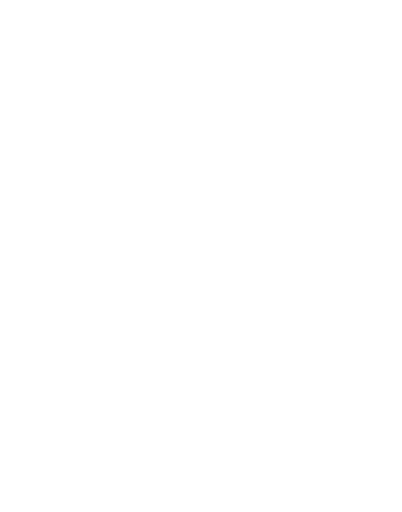
t = 0.00 s
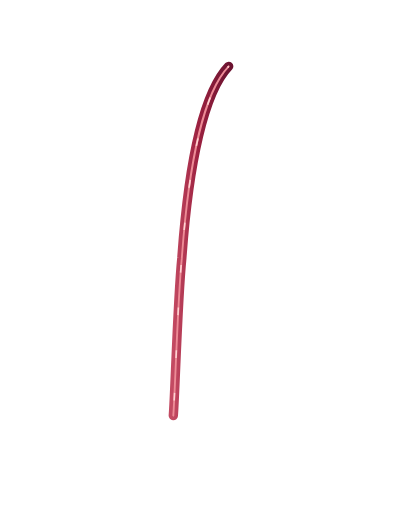
t = 1.35 s
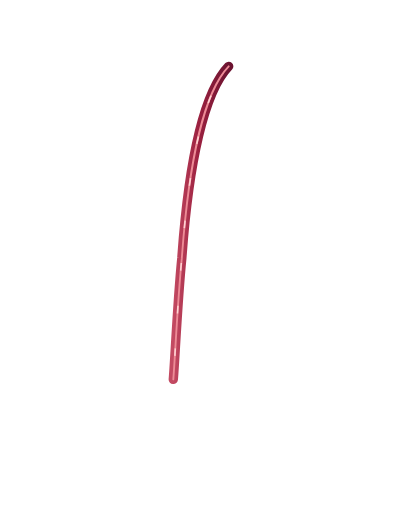
t = 2.38 s
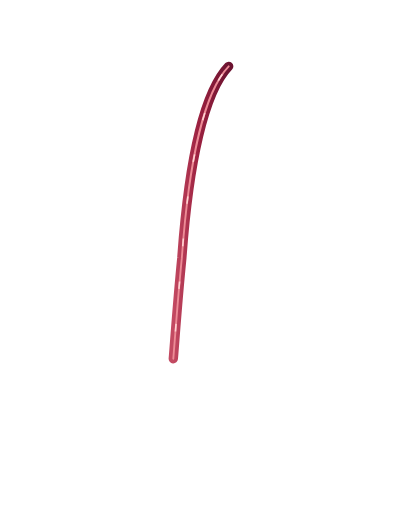
t = 3.58 s
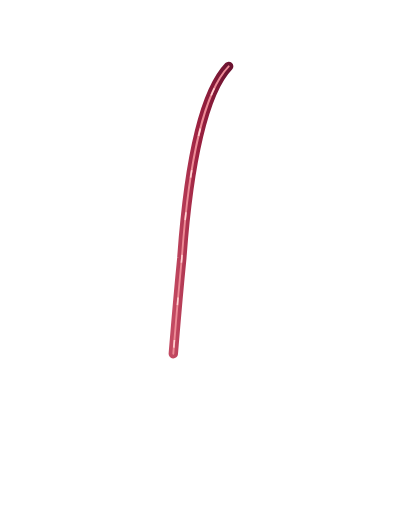
t = 4.07 s
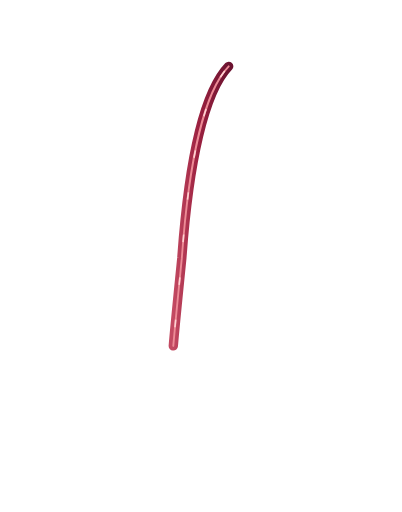
t = 6.00 s

The animated SVG that drew these frames (rendered in a browser with its animation timeline set to each time). Animation: 65 SMIL elements (animate=37,animateTransform=28); one cycle of 6.00 s, repeats indefinitely.

<?xml version='1.0' encoding='utf-8'?>
<svg xmlns="http://www.w3.org/2000/svg" xmlns:ns1="http://www.inkscape.org/namespaces/inkscape" viewBox="0 0 720 916" width="720" height="916" fill="none" data-layer-depth="9" style="mask: none !important; clip-path: none !important;">
  <title style="mask: none !important; clip-path: none !important;">Leaking wine — a pure SVG animation</title>
  <desc style="mask: none !important; clip-path: none !important;">A tilted bottle pours red wine into a perforated stemmed glass. The level rises, three streams emerge successively, droplets fall and puddles spread. Six-second introduction followed by continuous flowing detail. Editable vector paths, ellipses, gradients, clips and native SMIL; no images or script.</desc>
  <defs>
    <linearGradient id="glass-tint" x1="0%" x2="100%">
      <stop offset="0" stop-color="#c4d9d8" stop-opacity="0.25" />
      <stop offset="0.2" stop-color="#ffffff" stop-opacity="0.025" />
      <stop offset="0.78" stop-color="#d3e3e2" stop-opacity="0.05" />
      <stop offset="1" stop-color="#819c9b" stop-opacity="0.18" />
    </linearGradient>
    <linearGradient id="wine-depth" x1="0%" y1="0%" x2="30%" y2="100%">
      <stop offset="0" stop-color="#a63150" stop-opacity="1" />
      <stop offset="0.42" stop-color="#861a38" stop-opacity="1" />
      <stop offset="1" stop-color="#4f102a" stop-opacity="1" />
    </linearGradient>
    <linearGradient id="flow-red" x1="0%" y1="0%" x2="100%" y2="0%">
      <stop offset="0" stop-color="#c34a62" stop-opacity="1" />
      <stop offset="0.45" stop-color="#9c2140" stop-opacity="1" />
      <stop offset="1" stop-color="#6c1330" stop-opacity="1" />
    </linearGradient>
    <linearGradient id="bottle-green" x1="0%" y1="0%" x2="0%" y2="100%">
      <stop offset="0" stop-color="#172f2b" stop-opacity="1" />
      <stop offset="0.3" stop-color="#40504a" stop-opacity="1" />
      <stop offset="0.52" stop-color="#243f36" stop-opacity="1" />
      <stop offset="1" stop-color="#10271f" stop-opacity="1" />
    </linearGradient>
    <clipPath id="bowl-interior">
      <path id="bowl-clip-path" d="M237 202 C230 260 209 346 222 399 C235 469 293 520 350 523 C413 520 464 467 477 401 C490 344 470 268 463 202 Z" />
    </clipPath>
    <radialGradient id="ground-shadow">
      <stop offset="0" stop-color="#415951" stop-opacity="0.12" />
      <stop offset="1" stop-color="#415951" stop-opacity="0" />
    </radialGradient>
  </defs>
  <g transform="matrix(1.52666666667 0 0 1.52666666667 -204.103333333 0.763333333333)" data-export-normalized="true"><g id="background" ns1:label="Warm neutral background" style="mask: none !important; clip-path: none !important;">
    <title style="mask: none !important; clip-path: none !important;">Warm neutral background</title>
    
  </g>
  <g id="contact-shadows" ns1:label="Soft ground contact shadows" style="mask: none !important; clip-path: none !important;">
    <title style="mask: none !important; clip-path: none !important;">Soft ground contact shadows</title>
    
  </g>
  <g id="wine-puddles" ns1:label="Spreading wine puddles and impact ripples" style="mask: none !important; clip-path: none !important;">
    <title style="mask: none !important; clip-path: none !important;">Spreading wine puddles and impact ripples</title>
    <g id="right" transform="translate(541 789)" ns1:label="Wine puddle right" style="mask: none !important; clip-path: none !important;">
      <title style="mask: none !important; clip-path: none !important;">Wine puddle right</title>
      <g id="right-growth" ns1:label="Puddle spreading" style="mask: none !important; clip-path: none !important;">
        <title style="mask: none !important; clip-path: none !important;">Puddle spreading</title>
        <animateTransform attributeName="transform" values=".001 .001;.001 .001;.26 .26;.65 .65;1 1" keyTimes="0;0.4166666666666667;0.47500000000000003;0.65;1" dur="6s" begin="0s" fill="freeze" calcMode="linear" repeatCount="1" type="scale" style="mask: none !important; clip-path: none !important;" />
        
        
      </g>
      <g id="right-ripples" opacity="0" ns1:label="Landing ripples" style="mask: none !important; clip-path: none !important;">
        <title style="mask: none !important; clip-path: none !important;">Landing ripples</title>
        <animate attributeName="opacity" values="0;0;1;1" keyTimes="0;0.43333333333333335;0.4466666666666667;1" dur="6s" begin="0s" fill="freeze" calcMode="linear" repeatCount="1" style="mask: none !important; clip-path: none !important;" />
        
        
      </g>
    </g>
    <g id="center" transform="translate(344 838)" ns1:label="Wine puddle center" style="mask: none !important; clip-path: none !important;">
      <title style="mask: none !important; clip-path: none !important;">Wine puddle center</title>
      <g id="center-growth" ns1:label="Puddle spreading" style="mask: none !important; clip-path: none !important;">
        <title style="mask: none !important; clip-path: none !important;">Puddle spreading</title>
        <animateTransform attributeName="transform" values=".001 .001;.001 .001;.26 .26;.65 .65;1 1" keyTimes="0;0.3;0.35833333333333334;0.5333333333333333;1" dur="6s" begin="0s" fill="freeze" calcMode="linear" repeatCount="1" type="scale" style="mask: none !important; clip-path: none !important;" />
        
        
      </g>
      <g id="center-ripples" opacity="0" ns1:label="Landing ripples" style="mask: none !important; clip-path: none !important;">
        <title style="mask: none !important; clip-path: none !important;">Landing ripples</title>
        <animate attributeName="opacity" values="0;0;1;1" keyTimes="0;0.3166666666666667;0.33;1" dur="6s" begin="0s" fill="freeze" calcMode="linear" repeatCount="1" style="mask: none !important; clip-path: none !important;" />
        
        
      </g>
    </g>
    <g id="left" transform="translate(265 866)" ns1:label="Wine puddle left" style="mask: none !important; clip-path: none !important;">
      <title style="mask: none !important; clip-path: none !important;">Wine puddle left</title>
      <g id="left-growth" ns1:label="Puddle spreading" style="mask: none !important; clip-path: none !important;">
        <title style="mask: none !important; clip-path: none !important;">Puddle spreading</title>
        <animateTransform attributeName="transform" values=".001 .001;.001 .001;.26 .26;.65 .65;1 1" keyTimes="0;0.5583333333333333;0.6166666666666667;0.7916666666666666;1" dur="6s" begin="0s" fill="freeze" calcMode="linear" repeatCount="1" type="scale" style="mask: none !important; clip-path: none !important;" />
        
        
      </g>
      <g id="left-ripples" opacity="0" ns1:label="Landing ripples" style="mask: none !important; clip-path: none !important;">
        <title style="mask: none !important; clip-path: none !important;">Landing ripples</title>
        <animate attributeName="opacity" values="0;0;1;1" keyTimes="0;0.5750000000000001;0.5883333333333334;1" dur="6s" begin="0s" fill="freeze" calcMode="linear" repeatCount="1" style="mask: none !important; clip-path: none !important;" />
        
        
      </g>
    </g>
  </g>
  <g id="glass-foot-and-stem" ns1:label="Glass foot and slender stem" style="mask: none !important; clip-path: none !important;">
    <title style="mask: none !important; clip-path: none !important;">Glass foot and slender stem</title>
    
    
    
    
  </g>
  <g id="glass-back" ns1:label="Back rim and transparent bowl" style="mask: none !important; clip-path: none !important;">
    <title style="mask: none !important; clip-path: none !important;">Back rim and transparent bowl</title>
    
    
  </g>
  <g id="wine-in-glass" ns1:label="Rising wine and surface" style="mask: none !important; clip-path: none !important;">
    <title style="mask: none !important; clip-path: none !important;">Rising wine and surface</title>
    <animate attributeName="opacity" values="0;0;1;1" keyTimes="0;0.125;0.13833333333333334;1" dur="6s" begin="0s" fill="freeze" calcMode="linear" repeatCount="1" style="mask: none !important; clip-path: none !important;" />
    
    <g id="surface-height" transform="translate(0 522)" ns1:label="Wine surface and pouring impact" style="mask: none !important; clip-path: none !important;">
      <title style="mask: none !important; clip-path: none !important;">Wine surface and pouring impact</title>
      <animateTransform attributeName="transform" values="0 522;0 522;0 494;0 455;0 427;0 409;0 405" keyTimes="0;0.14;0.2;0.333333;0.5;0.75;1" dur="6s" begin="0s" fill="freeze" calcMode="linear" repeatCount="1" type="translate" style="mask: none !important; clip-path: none !important;" />
      
      
      
      
      
    </g>
  </g>
  <g id="leaking-streams" ns1:label="Three leaks through the bowl" style="mask: none !important; clip-path: none !important;">
    <title style="mask: none !important; clip-path: none !important;">Three leaks through the bowl</title>
    <g id="center-leak" ns1:label="Center hole, jet and falling droplets" style="mask: none !important; clip-path: none !important;">
      <title style="mask: none !important; clip-path: none !important;">Center hole, jet and falling droplets</title>
      
      
      
      <g id="center-drop-0" opacity="0" ns1:label="Falling wine droplet" style="mask: none !important; clip-path: none !important;">
        <title style="mask: none !important; clip-path: none !important;">Falling wine droplet</title>
        <animate attributeName="opacity" values="0;1;1;0" keyTimes="0;0.08;0.9;1" dur="0.68s" begin="1.4s" fill="freeze" calcMode="linear" repeatCount="indefinite" style="mask: none !important; clip-path: none !important;" />
        <animateTransform attributeName="transform" values="340 747;344 834" keyTimes="0.0;1.0" dur="0.68s" begin="1.4s" fill="freeze" calcMode="linear" repeatCount="indefinite" type="translate" style="mask: none !important; clip-path: none !important;" />
        
      </g>
      <g id="center-drop-1" opacity="0" ns1:label="Falling wine droplet" style="mask: none !important; clip-path: none !important;">
        <title style="mask: none !important; clip-path: none !important;">Falling wine droplet</title>
        <animate attributeName="opacity" values="0;1;1;0" keyTimes="0;0.08;0.9;1" dur="0.68s" begin="1.5799999999999998s" fill="freeze" calcMode="linear" repeatCount="indefinite" style="mask: none !important; clip-path: none !important;" />
        <animateTransform attributeName="transform" values="340 747;344 834" keyTimes="0.0;1.0" dur="0.68s" begin="1.5799999999999998s" fill="freeze" calcMode="linear" repeatCount="indefinite" type="translate" style="mask: none !important; clip-path: none !important;" />
        
      </g>
      <g id="center-drop-2" opacity="0" ns1:label="Falling wine droplet" style="mask: none !important; clip-path: none !important;">
        <title style="mask: none !important; clip-path: none !important;">Falling wine droplet</title>
        <animate attributeName="opacity" values="0;1;1;0" keyTimes="0;0.08;0.9;1" dur="0.68s" begin="1.7599999999999998s" fill="freeze" calcMode="linear" repeatCount="indefinite" style="mask: none !important; clip-path: none !important;" />
        <animateTransform attributeName="transform" values="340 747;344 834" keyTimes="0.0;1.0" dur="0.68s" begin="1.7599999999999998s" fill="freeze" calcMode="linear" repeatCount="indefinite" type="translate" style="mask: none !important; clip-path: none !important;" />
        
      </g>
      <g id="center-drop-3" opacity="0" ns1:label="Falling wine droplet" style="mask: none !important; clip-path: none !important;">
        <title style="mask: none !important; clip-path: none !important;">Falling wine droplet</title>
        <animate attributeName="opacity" values="0;1;1;0" keyTimes="0;0.08;0.9;1" dur="0.68s" begin="1.94s" fill="freeze" calcMode="linear" repeatCount="indefinite" style="mask: none !important; clip-path: none !important;" />
        <animateTransform attributeName="transform" values="340 747;344 834" keyTimes="0.0;1.0" dur="0.68s" begin="1.94s" fill="freeze" calcMode="linear" repeatCount="indefinite" type="translate" style="mask: none !important; clip-path: none !important;" />
        
      </g>
      <g id="center-drop-4" opacity="0" ns1:label="Falling wine droplet" style="mask: none !important; clip-path: none !important;">
        <title style="mask: none !important; clip-path: none !important;">Falling wine droplet</title>
        <animate attributeName="opacity" values="0;1;1;0" keyTimes="0;0.08;0.9;1" dur="0.68s" begin="2.12s" fill="freeze" calcMode="linear" repeatCount="indefinite" style="mask: none !important; clip-path: none !important;" />
        <animateTransform attributeName="transform" values="340 747;344 834" keyTimes="0.0;1.0" dur="0.68s" begin="2.12s" fill="freeze" calcMode="linear" repeatCount="indefinite" type="translate" style="mask: none !important; clip-path: none !important;" />
        
      </g>
      <g id="center-splash-0" opacity="0" ns1:label="Impact splash bead" style="mask: none !important; clip-path: none !important;">
        <title style="mask: none !important; clip-path: none !important;">Impact splash bead</title>
        <animateTransform attributeName="transform" values="344 838;354 824;364 840" keyTimes="0;0.45;1" dur="0.7s" begin="1.83s" fill="freeze" calcMode="linear" repeatCount="indefinite" type="translate" style="mask: none !important; clip-path: none !important;" />
        <animate attributeName="opacity" values="0;0.75;0" keyTimes="0;0.15;1" dur="0.7s" begin="1.83s" fill="freeze" calcMode="linear" repeatCount="indefinite" style="mask: none !important; clip-path: none !important;" />
        
      </g>
      <g id="center-splash-1" opacity="0" ns1:label="Impact splash bead" style="mask: none !important; clip-path: none !important;">
        <title style="mask: none !important; clip-path: none !important;">Impact splash bead</title>
        <animateTransform attributeName="transform" values="344 838;330 821;320 840" keyTimes="0;0.45;1" dur="0.7s" begin="2.0500000000000003s" fill="freeze" calcMode="linear" repeatCount="indefinite" type="translate" style="mask: none !important; clip-path: none !important;" />
        <animate attributeName="opacity" values="0;0.75;0" keyTimes="0;0.15;1" dur="0.7s" begin="2.0500000000000003s" fill="freeze" calcMode="linear" repeatCount="indefinite" style="mask: none !important; clip-path: none !important;" />
        
      </g>
      <g id="center-splash-2" opacity="0" ns1:label="Impact splash bead" style="mask: none !important; clip-path: none !important;">
        <title style="mask: none !important; clip-path: none !important;">Impact splash bead</title>
        <animateTransform attributeName="transform" values="344 838;362 818;372 840" keyTimes="0;0.45;1" dur="0.7s" begin="2.27s" fill="freeze" calcMode="linear" repeatCount="indefinite" type="translate" style="mask: none !important; clip-path: none !important;" />
        <animate attributeName="opacity" values="0;0.75;0" keyTimes="0;0.15;1" dur="0.7s" begin="2.27s" fill="freeze" calcMode="linear" repeatCount="indefinite" style="mask: none !important; clip-path: none !important;" />
        
      </g>
    </g>
    <g id="right-leak" ns1:label="Right hole, jet and falling droplets" style="mask: none !important; clip-path: none !important;">
      <title style="mask: none !important; clip-path: none !important;">Right hole, jet and falling droplets</title>
      
      
      
      <g id="right-drop-0" opacity="0" ns1:label="Falling wine droplet" style="mask: none !important; clip-path: none !important;">
        <title style="mask: none !important; clip-path: none !important;">Falling wine droplet</title>
        <animate attributeName="opacity" values="0;1;1;0" keyTimes="0;0.08;0.9;1" dur="0.68s" begin="2.15s" fill="freeze" calcMode="linear" repeatCount="indefinite" style="mask: none !important; clip-path: none !important;" />
        <animateTransform attributeName="transform" values="537 698;541 785" keyTimes="0.0;1.0" dur="0.68s" begin="2.15s" fill="freeze" calcMode="linear" repeatCount="indefinite" type="translate" style="mask: none !important; clip-path: none !important;" />
        
      </g>
      <g id="right-drop-1" opacity="0" ns1:label="Falling wine droplet" style="mask: none !important; clip-path: none !important;">
        <title style="mask: none !important; clip-path: none !important;">Falling wine droplet</title>
        <animate attributeName="opacity" values="0;1;1;0" keyTimes="0;0.08;0.9;1" dur="0.68s" begin="2.33s" fill="freeze" calcMode="linear" repeatCount="indefinite" style="mask: none !important; clip-path: none !important;" />
        <animateTransform attributeName="transform" values="537 698;541 785" keyTimes="0.0;1.0" dur="0.68s" begin="2.33s" fill="freeze" calcMode="linear" repeatCount="indefinite" type="translate" style="mask: none !important; clip-path: none !important;" />
        
      </g>
      <g id="right-drop-2" opacity="0" ns1:label="Falling wine droplet" style="mask: none !important; clip-path: none !important;">
        <title style="mask: none !important; clip-path: none !important;">Falling wine droplet</title>
        <animate attributeName="opacity" values="0;1;1;0" keyTimes="0;0.08;0.9;1" dur="0.68s" begin="2.51s" fill="freeze" calcMode="linear" repeatCount="indefinite" style="mask: none !important; clip-path: none !important;" />
        <animateTransform attributeName="transform" values="537 698;541 785" keyTimes="0.0;1.0" dur="0.68s" begin="2.51s" fill="freeze" calcMode="linear" repeatCount="indefinite" type="translate" style="mask: none !important; clip-path: none !important;" />
        
      </g>
      <g id="right-drop-3" opacity="0" ns1:label="Falling wine droplet" style="mask: none !important; clip-path: none !important;">
        <title style="mask: none !important; clip-path: none !important;">Falling wine droplet</title>
        <animate attributeName="opacity" values="0;1;1;0" keyTimes="0;0.08;0.9;1" dur="0.68s" begin="2.69s" fill="freeze" calcMode="linear" repeatCount="indefinite" style="mask: none !important; clip-path: none !important;" />
        <animateTransform attributeName="transform" values="537 698;541 785" keyTimes="0.0;1.0" dur="0.68s" begin="2.69s" fill="freeze" calcMode="linear" repeatCount="indefinite" type="translate" style="mask: none !important; clip-path: none !important;" />
        
      </g>
      <g id="right-drop-4" opacity="0" ns1:label="Falling wine droplet" style="mask: none !important; clip-path: none !important;">
        <title style="mask: none !important; clip-path: none !important;">Falling wine droplet</title>
        <animate attributeName="opacity" values="0;1;1;0" keyTimes="0;0.08;0.9;1" dur="0.68s" begin="2.87s" fill="freeze" calcMode="linear" repeatCount="indefinite" style="mask: none !important; clip-path: none !important;" />
        <animateTransform attributeName="transform" values="537 698;541 785" keyTimes="0.0;1.0" dur="0.68s" begin="2.87s" fill="freeze" calcMode="linear" repeatCount="indefinite" type="translate" style="mask: none !important; clip-path: none !important;" />
        
      </g>
      <g id="right-splash-0" opacity="0" ns1:label="Impact splash bead" style="mask: none !important; clip-path: none !important;">
        <title style="mask: none !important; clip-path: none !important;">Impact splash bead</title>
        <animateTransform attributeName="transform" values="541 789;551 775;561 791" keyTimes="0;0.45;1" dur="0.7s" begin="2.58s" fill="freeze" calcMode="linear" repeatCount="indefinite" type="translate" style="mask: none !important; clip-path: none !important;" />
        <animate attributeName="opacity" values="0;0.75;0" keyTimes="0;0.15;1" dur="0.7s" begin="2.58s" fill="freeze" calcMode="linear" repeatCount="indefinite" style="mask: none !important; clip-path: none !important;" />
        
      </g>
      <g id="right-splash-1" opacity="0" ns1:label="Impact splash bead" style="mask: none !important; clip-path: none !important;">
        <title style="mask: none !important; clip-path: none !important;">Impact splash bead</title>
        <animateTransform attributeName="transform" values="541 789;527 772;517 791" keyTimes="0;0.45;1" dur="0.7s" begin="2.8000000000000003s" fill="freeze" calcMode="linear" repeatCount="indefinite" type="translate" style="mask: none !important; clip-path: none !important;" />
        <animate attributeName="opacity" values="0;0.75;0" keyTimes="0;0.15;1" dur="0.7s" begin="2.8000000000000003s" fill="freeze" calcMode="linear" repeatCount="indefinite" style="mask: none !important; clip-path: none !important;" />
        
      </g>
      <g id="right-splash-2" opacity="0" ns1:label="Impact splash bead" style="mask: none !important; clip-path: none !important;">
        <title style="mask: none !important; clip-path: none !important;">Impact splash bead</title>
        <animateTransform attributeName="transform" values="541 789;559 769;569 791" keyTimes="0;0.45;1" dur="0.7s" begin="3.02s" fill="freeze" calcMode="linear" repeatCount="indefinite" type="translate" style="mask: none !important; clip-path: none !important;" />
        <animate attributeName="opacity" values="0;0.75;0" keyTimes="0;0.15;1" dur="0.7s" begin="3.02s" fill="freeze" calcMode="linear" repeatCount="indefinite" style="mask: none !important; clip-path: none !important;" />
        
      </g>
    </g>
    <g id="left-leak" ns1:label="Left hole, jet and falling droplets" style="mask: none !important; clip-path: none !important;">
      <title style="mask: none !important; clip-path: none !important;">Left hole, jet and falling droplets</title>
      
      
      
      <g id="left-drop-0" opacity="0" ns1:label="Falling wine droplet" style="mask: none !important; clip-path: none !important;">
        <title style="mask: none !important; clip-path: none !important;">Falling wine droplet</title>
        <animate attributeName="opacity" values="0;1;1;0" keyTimes="0;0.08;0.9;1" dur="0.85s" begin="2.9s" fill="freeze" calcMode="linear" repeatCount="indefinite" style="mask: none !important; clip-path: none !important;" />
        <animateTransform attributeName="transform" values="263 697;265 862" keyTimes="0.0;1.0" dur="0.85s" begin="2.9s" fill="freeze" calcMode="linear" repeatCount="indefinite" type="translate" style="mask: none !important; clip-path: none !important;" />
        
      </g>
      <g id="left-drop-1" opacity="0" ns1:label="Falling wine droplet" style="mask: none !important; clip-path: none !important;">
        <title style="mask: none !important; clip-path: none !important;">Falling wine droplet</title>
        <animate attributeName="opacity" values="0;1;1;0" keyTimes="0;0.08;0.9;1" dur="0.85s" begin="3.08s" fill="freeze" calcMode="linear" repeatCount="indefinite" style="mask: none !important; clip-path: none !important;" />
        <animateTransform attributeName="transform" values="263 697;265 862" keyTimes="0.0;1.0" dur="0.85s" begin="3.08s" fill="freeze" calcMode="linear" repeatCount="indefinite" type="translate" style="mask: none !important; clip-path: none !important;" />
        
      </g>
      <g id="left-drop-2" opacity="0" ns1:label="Falling wine droplet" style="mask: none !important; clip-path: none !important;">
        <title style="mask: none !important; clip-path: none !important;">Falling wine droplet</title>
        <animate attributeName="opacity" values="0;1;1;0" keyTimes="0;0.08;0.9;1" dur="0.85s" begin="3.26s" fill="freeze" calcMode="linear" repeatCount="indefinite" style="mask: none !important; clip-path: none !important;" />
        <animateTransform attributeName="transform" values="263 697;265 862" keyTimes="0.0;1.0" dur="0.85s" begin="3.26s" fill="freeze" calcMode="linear" repeatCount="indefinite" type="translate" style="mask: none !important; clip-path: none !important;" />
        
      </g>
      <g id="left-drop-3" opacity="0" ns1:label="Falling wine droplet" style="mask: none !important; clip-path: none !important;">
        <title style="mask: none !important; clip-path: none !important;">Falling wine droplet</title>
        <animate attributeName="opacity" values="0;1;1;0" keyTimes="0;0.08;0.9;1" dur="0.85s" begin="3.44s" fill="freeze" calcMode="linear" repeatCount="indefinite" style="mask: none !important; clip-path: none !important;" />
        <animateTransform attributeName="transform" values="263 697;265 862" keyTimes="0.0;1.0" dur="0.85s" begin="3.44s" fill="freeze" calcMode="linear" repeatCount="indefinite" type="translate" style="mask: none !important; clip-path: none !important;" />
        
      </g>
      <g id="left-drop-4" opacity="0" ns1:label="Falling wine droplet" style="mask: none !important; clip-path: none !important;">
        <title style="mask: none !important; clip-path: none !important;">Falling wine droplet</title>
        <animate attributeName="opacity" values="0;1;1;0" keyTimes="0;0.08;0.9;1" dur="0.85s" begin="3.62s" fill="freeze" calcMode="linear" repeatCount="indefinite" style="mask: none !important; clip-path: none !important;" />
        <animateTransform attributeName="transform" values="263 697;265 862" keyTimes="0.0;1.0" dur="0.85s" begin="3.62s" fill="freeze" calcMode="linear" repeatCount="indefinite" type="translate" style="mask: none !important; clip-path: none !important;" />
        
      </g>
      <g id="left-splash-0" opacity="0" ns1:label="Impact splash bead" style="mask: none !important; clip-path: none !important;">
        <title style="mask: none !important; clip-path: none !important;">Impact splash bead</title>
        <animateTransform attributeName="transform" values="265 866;275 852;285 868" keyTimes="0;0.45;1" dur="0.7s" begin="3.33s" fill="freeze" calcMode="linear" repeatCount="indefinite" type="translate" style="mask: none !important; clip-path: none !important;" />
        <animate attributeName="opacity" values="0;0.75;0" keyTimes="0;0.15;1" dur="0.7s" begin="3.33s" fill="freeze" calcMode="linear" repeatCount="indefinite" style="mask: none !important; clip-path: none !important;" />
        
      </g>
      <g id="left-splash-1" opacity="0" ns1:label="Impact splash bead" style="mask: none !important; clip-path: none !important;">
        <title style="mask: none !important; clip-path: none !important;">Impact splash bead</title>
        <animateTransform attributeName="transform" values="265 866;251 849;241 868" keyTimes="0;0.45;1" dur="0.7s" begin="3.5500000000000003s" fill="freeze" calcMode="linear" repeatCount="indefinite" type="translate" style="mask: none !important; clip-path: none !important;" />
        <animate attributeName="opacity" values="0;0.75;0" keyTimes="0;0.15;1" dur="0.7s" begin="3.5500000000000003s" fill="freeze" calcMode="linear" repeatCount="indefinite" style="mask: none !important; clip-path: none !important;" />
        
      </g>
      <g id="left-splash-2" opacity="0" ns1:label="Impact splash bead" style="mask: none !important; clip-path: none !important;">
        <title style="mask: none !important; clip-path: none !important;">Impact splash bead</title>
        <animateTransform attributeName="transform" values="265 866;283 846;293 868" keyTimes="0;0.45;1" dur="0.7s" begin="3.77s" fill="freeze" calcMode="linear" repeatCount="indefinite" type="translate" style="mask: none !important; clip-path: none !important;" />
        <animate attributeName="opacity" values="0;0.75;0" keyTimes="0;0.15;1" dur="0.7s" begin="3.77s" fill="freeze" calcMode="linear" repeatCount="indefinite" style="mask: none !important; clip-path: none !important;" />
        
      </g>
    </g>
  </g>
  <g id="tilted-bottle" transform="translate(405 66) rotate(-19)" ns1:label="Tilted dark-green bottle" style="mask: none !important; clip-path: none !important;">
    <title style="mask: none !important; clip-path: none !important;">Tilted dark-green bottle</title>
    
    
    
    
    
  </g>
  <g id="incoming-wine" ns1:label="Pouring wine from bottle into glass" style="mask: none !important; clip-path: none !important;">
    <title style="mask: none !important; clip-path: none !important;">Pouring wine from bottle into glass</title>
    <path id="pour-stream" d="M402 77 C373 107 355 190 347 302 C342 352 339 498 337 522" stroke="url(#flow-red)" stroke-width="11" stroke-linecap="round" stroke-dasharray="455.0791006282385 455.0791006282385" stroke-dashoffset="455.0791006282385" opacity="0" style="mask: none !important; clip-path: none !important;">
      <animate attributeName="opacity" values="0;0;1;1" keyTimes="0;0.024999999999999998;0.03833333333333333;1" dur="6s" begin="0s" fill="freeze" calcMode="linear" repeatCount="1" style="mask: none !important; clip-path: none !important;" />
      <animate attributeName="d" values="M402 77 C373 107 355 190 347 302 C342 352 339 498 337 522;M402 77 C373 107 355 190 347 302 C342 352 339 498 337 522;M402 77 C373 107 355 190 347 302 C342 352 339 470 337 494;M402 77 C373 107 355 190 347 302 C342 352 339 431 337 455;M402 77 C373 107 355 190 347 302 C342 352 339 403 337 427;M402 77 C373 107 355 190 347 302 C342 352 339 385 337 409;M402 77 C373 107 355 190 347 302 C342 352 339 381 337 405" keyTimes="0;0.14;0.2;0.333333;0.5;0.75;1" dur="6s" begin="0s" fill="freeze" calcMode="linear" repeatCount="1" style="mask: none !important; clip-path: none !important;" />
      <animate attributeName="stroke-dashoffset" values="455.0791006282385;455.0791006282385;0;0" keyTimes="0;0.025;0.14;1" dur="6s" begin="0s" fill="freeze" calcMode="linear" repeatCount="1" style="mask: none !important; clip-path: none !important;" />
    </path>
    <path id="pour-highlight" d="M402 77 C373 107 355 190 347 302 C342 352 339 498 337 522" stroke="#ed8b96" stroke-width="2.2" stroke-linecap="round" stroke-dasharray="455.0791006282385 455.0791006282385" stroke-dashoffset="455.0791006282385" opacity="0" style="mask: none !important; clip-path: none !important;">
      <animate attributeName="opacity" values="0;0;1;1" keyTimes="0;0.024999999999999998;0.03833333333333333;1" dur="6s" begin="0s" fill="freeze" calcMode="linear" repeatCount="1" style="mask: none !important; clip-path: none !important;" />
      <animate attributeName="d" values="M402 77 C373 107 355 190 347 302 C342 352 339 498 337 522;M402 77 C373 107 355 190 347 302 C342 352 339 498 337 522;M402 77 C373 107 355 190 347 302 C342 352 339 470 337 494;M402 77 C373 107 355 190 347 302 C342 352 339 431 337 455;M402 77 C373 107 355 190 347 302 C342 352 339 403 337 427;M402 77 C373 107 355 190 347 302 C342 352 339 385 337 409;M402 77 C373 107 355 190 347 302 C342 352 339 381 337 405" keyTimes="0;0.14;0.2;0.333333;0.5;0.75;1" dur="6s" begin="0s" fill="freeze" calcMode="linear" repeatCount="1" style="mask: none !important; clip-path: none !important;" />
      <animate attributeName="stroke-dashoffset" values="455.0791006282385;455.0791006282385;0;0" keyTimes="0;0.025;0.14;1" dur="6s" begin="0s" fill="freeze" calcMode="linear" repeatCount="1" style="mask: none !important; clip-path: none !important;" />
    </path>
    <path id="moving-flow-glints" d="M402 77 C373 107 355 190 347 302 C342 352 339 381 337 405" stroke="#ffd4d4" stroke-width="1.8" stroke-dasharray="9 41" opacity="0" style="mask: none !important; clip-path: none !important;">
      <animate attributeName="d" values="M402 77 C373 107 355 190 347 302 C342 352 339 498 337 522;M402 77 C373 107 355 190 347 302 C342 352 339 498 337 522;M402 77 C373 107 355 190 347 302 C342 352 339 470 337 494;M402 77 C373 107 355 190 347 302 C342 352 339 431 337 455;M402 77 C373 107 355 190 347 302 C342 352 339 403 337 427;M402 77 C373 107 355 190 347 302 C342 352 339 385 337 409;M402 77 C373 107 355 190 347 302 C342 352 339 381 337 405" keyTimes="0;0.14;0.2;0.333333;0.5;0.75;1" dur="6s" begin="0s" fill="freeze" calcMode="linear" repeatCount="1" style="mask: none !important; clip-path: none !important;" />
      <animate attributeName="opacity" values="0;0;1;1" keyTimes="0;0.14166666666666666;0.155;1" dur="6s" begin="0s" fill="freeze" calcMode="linear" repeatCount="1" style="mask: none !important; clip-path: none !important;" />
      <animate attributeName="stroke-dashoffset" values="0;-50" keyTimes="0.0;1.0" dur="0.35s" begin="0s" fill="freeze" calcMode="linear" repeatCount="indefinite" style="mask: none !important; clip-path: none !important;" />
    </path>
  </g>
  <g id="glass-front" ns1:label="Front rim, edge glints and dry upper holes" style="mask: none !important; clip-path: none !important;">
    <title style="mask: none !important; clip-path: none !important;">Front rim, edge glints and dry upper holes</title>
    
    
    
    
    
    
    
  </g>
</g></svg>
